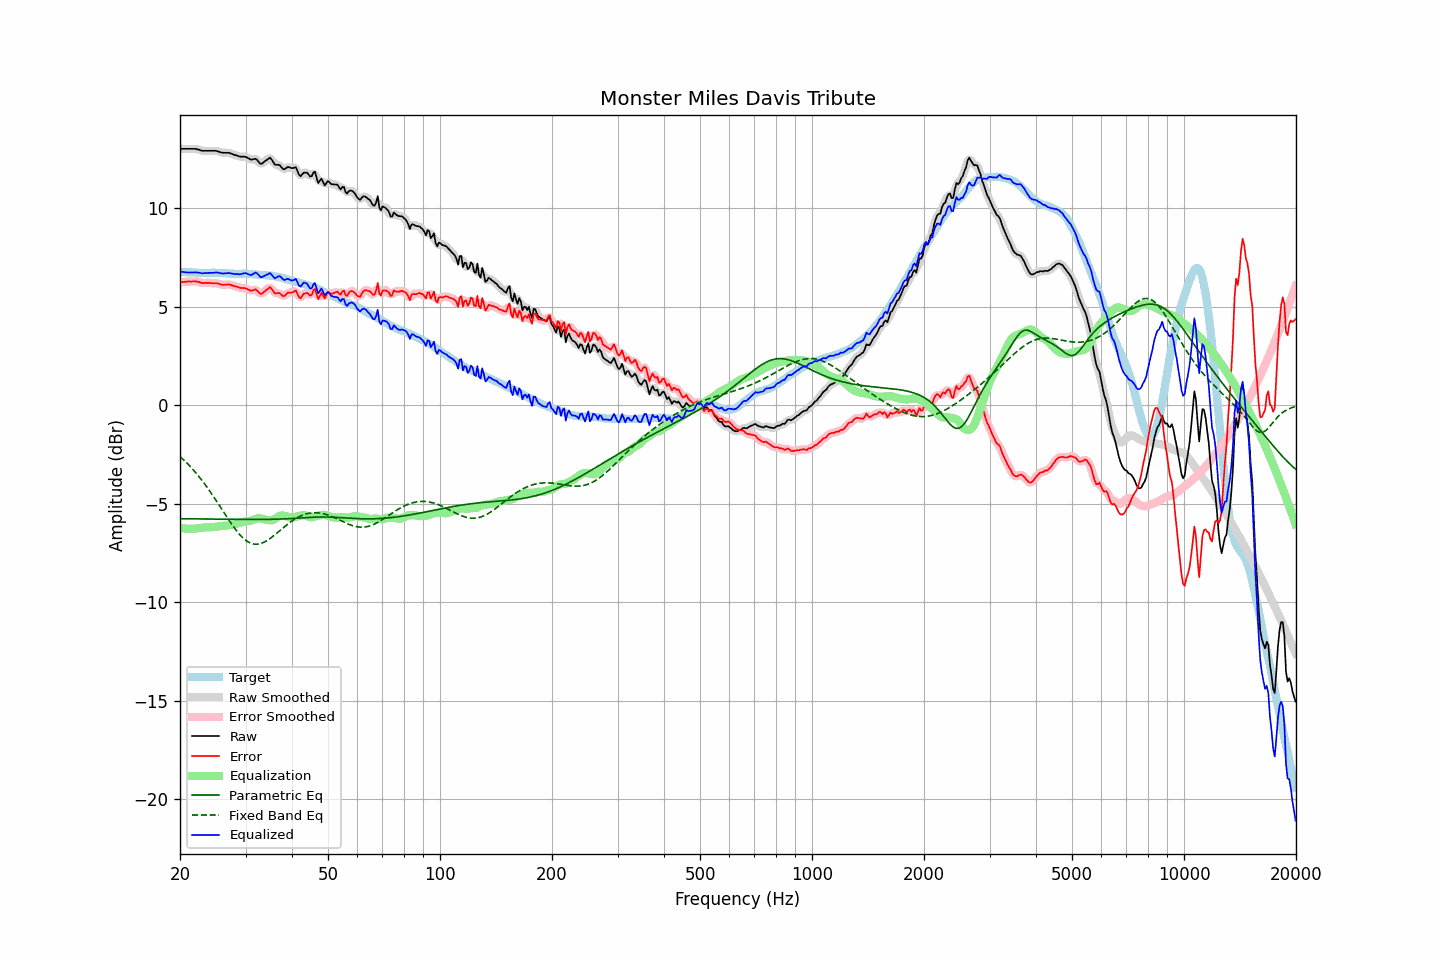

Values plotted in this chart, from the file beside it:
frequency, raw, error, smoothed, error_smoothed, equalization, parametric_eq, fixed_band_eq, equalized_raw, equalized_smoothed, target
20.00, 13.00, 6.23, 13.00, 6.23, -6.22, -5.76, -2.61, 6.78, 6.78, 6.77
20.20, 13.00, 6.24, 13.00, 6.24, -6.24, -5.76, -2.68, 6.77, 6.77, 6.76
20.40, 13.00, 6.24, 13.00, 6.25, -6.25, -5.76, -2.76, 6.75, 6.75, 6.76
20.61, 13.00, 6.25, 13.00, 6.25, -6.26, -5.77, -2.83, 6.74, 6.74, 6.75
20.81, 13.00, 6.26, 13.00, 6.26, -6.27, -5.77, -2.91, 6.74, 6.74, 6.74
21.02, 13.00, 6.27, 13.00, 6.27, -6.27, -5.77, -3.00, 6.73, 6.73, 6.73
21.23, 13.00, 6.28, 13.00, 6.27, -6.28, -5.77, -3.08, 6.73, 6.73, 6.73
21.44, 13.00, 6.27, 13.01, 6.27, -6.28, -5.77, -3.17, 6.73, 6.73, 6.74
21.66, 13.00, 6.28, 13.01, 6.28, -6.27, -5.77, -3.26, 6.73, 6.73, 6.73
21.87, 13.00, 6.28, 13.00, 6.28, -6.27, -5.77, -3.35, 6.74, 6.73, 6.73
22.09, 12.99, 6.28, 12.99, 6.27, -6.26, -5.77, -3.45, 6.73, 6.73, 6.72
22.31, 12.97, 6.26, 12.98, 6.26, -6.25, -5.77, -3.55, 6.73, 6.73, 6.72
22.54, 12.95, 6.25, 12.95, 6.24, -6.24, -5.78, -3.65, 6.72, 6.71, 6.71
22.76, 12.92, 6.21, 12.93, 6.21, -6.23, -5.78, -3.75, 6.70, 6.70, 6.72
22.99, 12.90, 6.19, 12.91, 6.20, -6.22, -5.78, -3.85, 6.69, 6.69, 6.71
23.22, 12.90, 6.20, 12.90, 6.19, -6.21, -5.78, -3.96, 6.70, 6.70, 6.70
23.45, 12.90, 6.20, 12.90, 6.20, -6.20, -5.78, -4.07, 6.70, 6.70, 6.70
23.69, 12.90, 6.20, 12.90, 6.20, -6.20, -5.78, -4.19, 6.71, 6.71, 6.70
23.92, 12.90, 6.20, 12.90, 6.20, -6.20, -5.78, -4.30, 6.71, 6.71, 6.70
24.16, 12.90, 6.19, 12.90, 6.19, -6.19, -5.78, -4.42, 6.71, 6.71, 6.71
24.40, 12.90, 6.18, 12.91, 6.19, -6.19, -5.78, -4.54, 6.71, 6.71, 6.72
24.65, 12.90, 6.19, 12.91, 6.19, -6.19, -5.79, -4.66, 6.72, 6.72, 6.72
24.89, 12.90, 6.19, 12.90, 6.19, -6.17, -5.79, -4.78, 6.73, 6.73, 6.72
25.14, 12.89, 6.19, 12.89, 6.18, -6.16, -5.79, -4.90, 6.73, 6.73, 6.71
25.39, 12.86, 6.16, 12.86, 6.16, -6.15, -5.79, -5.03, 6.71, 6.71, 6.71
25.65, 12.83, 6.13, 12.84, 6.13, -6.14, -5.79, -5.16, 6.69, 6.70, 6.71
25.91, 12.81, 6.11, 12.82, 6.11, -6.13, -5.79, -5.28, 6.68, 6.68, 6.70
26.16, 12.80, 6.10, 12.81, 6.11, -6.13, -5.79, -5.41, 6.68, 6.68, 6.70
26.43, 12.80, 6.11, 12.80, 6.11, -6.12, -5.79, -5.53, 6.69, 6.69, 6.69
26.69, 12.80, 6.11, 12.81, 6.12, -6.11, -5.79, -5.66, 6.69, 6.69, 6.69
26.96, 12.80, 6.13, 12.80, 6.12, -6.10, -5.79, -5.78, 6.70, 6.70, 6.68
27.23, 12.78, 6.12, 12.78, 6.11, -6.09, -5.80, -5.90, 6.69, 6.69, 6.67
27.50, 12.75, 6.09, 12.76, 6.09, -6.08, -5.80, -6.02, 6.68, 6.68, 6.67
27.77, 12.72, 6.06, 12.73, 6.06, -6.06, -5.80, -6.14, 6.66, 6.67, 6.67
28.05, 12.69, 6.03, 12.70, 6.04, -6.04, -5.80, -6.25, 6.65, 6.66, 6.66
28.33, 12.67, 6.01, 12.67, 6.01, -6.02, -5.80, -6.36, 6.66, 6.65, 6.66
28.62, 12.64, 5.99, 12.64, 5.99, -6.00, -5.80, -6.46, 6.65, 6.64, 6.65
28.90, 12.61, 5.96, 12.62, 5.96, -5.98, -5.80, -6.55, 6.64, 6.64, 6.66
29.19, 12.60, 5.95, 12.61, 5.95, -5.96, -5.80, -6.64, 6.65, 6.65, 6.66
29.48, 12.60, 5.94, 12.61, 5.94, -5.93, -5.80, -6.72, 6.67, 6.67, 6.67
29.78, 12.60, 5.94, 12.60, 5.94, -5.91, -5.80, -6.80, 6.69, 6.69, 6.66
30.08, 12.59, 5.92, 12.58, 5.92, -5.90, -5.80, -6.86, 6.70, 6.69, 6.67
30.38, 12.55, 5.88, 12.55, 5.88, -5.89, -5.80, -6.92, 6.66, 6.66, 6.66
30.68, 12.50, 5.85, 12.50, 5.85, -5.88, -5.80, -6.96, 6.63, 6.62, 6.66
30.99, 12.46, 5.81, 12.47, 5.82, -5.86, -5.80, -7.00, 6.60, 6.61, 6.65
31.30, 12.46, 5.82, 12.47, 5.83, -5.83, -5.80, -7.03, 6.63, 6.64, 6.64
31.61, 12.48, 5.84, 12.49, 5.85, -5.80, -5.80, -7.05, 6.68, 6.68, 6.64
31.93, 12.50, 5.87, 12.48, 5.84, -5.77, -5.80, -7.06, 6.73, 6.71, 6.63
32.24, 12.43, 5.81, 12.42, 5.80, -5.75, -5.80, -7.06, 6.68, 6.67, 6.63
32.57, 12.34, 5.72, 12.34, 5.72, -5.74, -5.80, -7.05, 6.60, 6.60, 6.61
32.89, 12.24, 5.64, 12.27, 5.67, -5.75, -5.80, -7.03, 6.50, 6.53, 6.60
33.22, 12.25, 5.66, 12.27, 5.67, -5.76, -5.80, -7.00, 6.49, 6.50, 6.60
33.55, 12.33, 5.73, 12.31, 5.72, -5.78, -5.80, -6.97, 6.54, 6.53, 6.60
33.89, 12.38, 5.79, 12.38, 5.79, -5.80, -5.80, -6.93, 6.58, 6.57, 6.59
34.23, 12.44, 5.86, 12.46, 5.87, -5.82, -5.80, -6.88, 6.62, 6.63, 6.58
34.57, 12.49, 5.92, 12.51, 5.93, -5.84, -5.80, -6.83, 6.66, 6.67, 6.58
34.92, 12.55, 5.99, 12.51, 5.94, -5.85, -5.80, -6.77, 6.71, 6.67, 6.56
35.27, 12.47, 5.90, 12.45, 5.89, -5.84, -5.79, -6.71, 6.62, 6.60, 6.57
35.62, 12.34, 5.79, 12.34, 5.79, -5.82, -5.79, -6.65, 6.52, 6.53, 6.55
35.97, 12.20, 5.67, 12.24, 5.71, -5.77, -5.79, -6.58, 6.43, 6.47, 6.53
... 635 more rows
